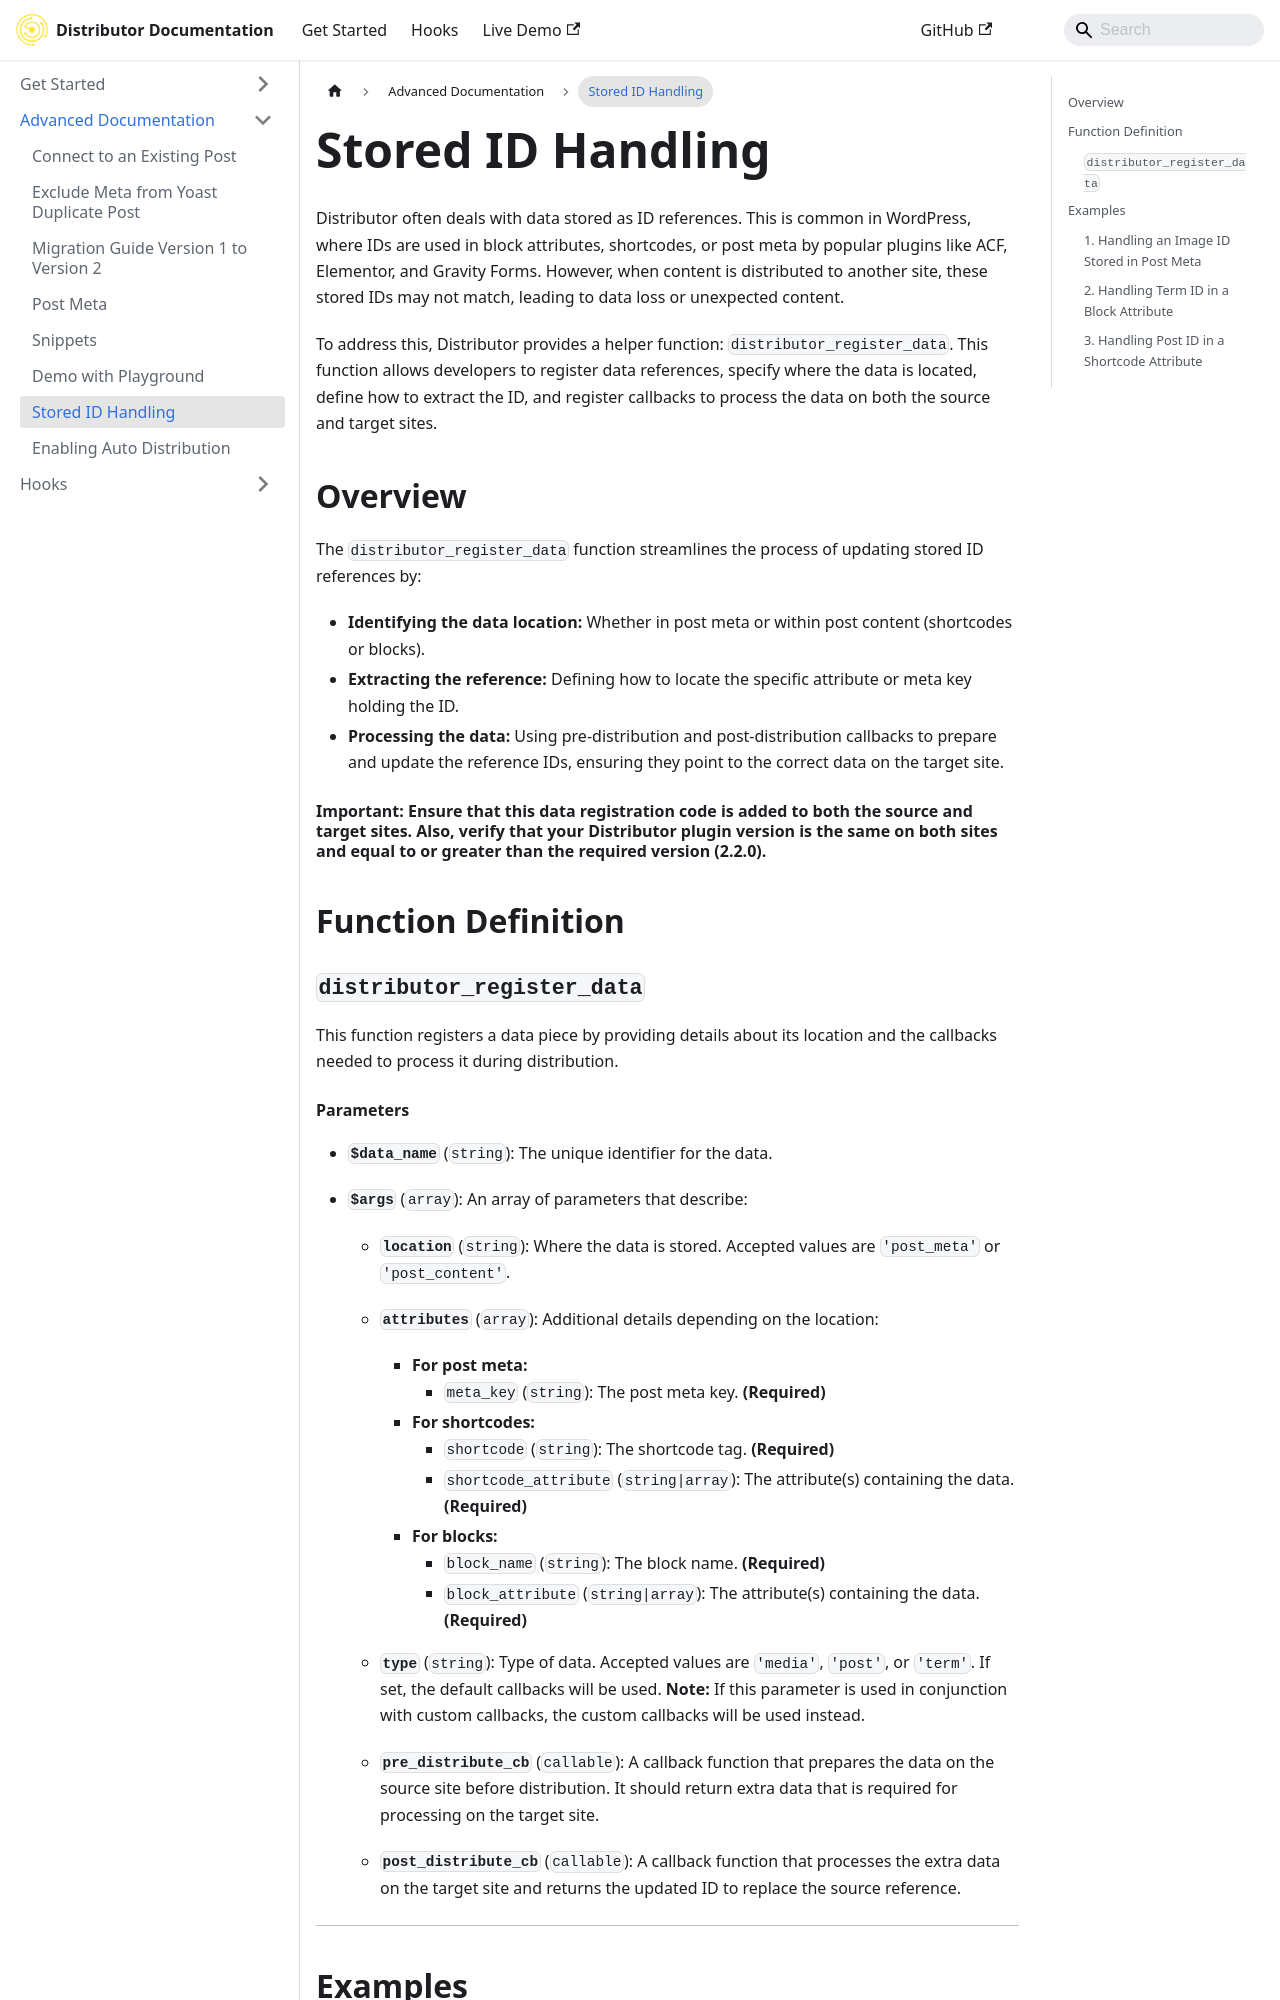

repository: 10up/distributor · page: advanced-docs/stored-id-handling/index.html · generator: docusaurus

Distributor often deals with data stored as ID references. This is common in WordPress, where IDs are used in block attributes, shortcodes, or post meta by popular plugins like ACF, Elementor, and Gravity Forms. However, when content is distributed to another site, these stored IDs may not match, leading to data loss or unexpected content.

To address this, Distributor provides a helper function: `distributor_register_data`. This function allows developers to register data references, specify where the data is located, define how to extract the ID, and register callbacks to process the data on both the source and target sites.

## Overview

The `distributor_register_data` function streamlines the process of updating stored ID references by:

- **Identifying the data location:** Whether in post meta or within post content (shortcodes or blocks).
- **Extracting the reference:** Defining how to locate the specific attribute or meta key holding the ID.
- **Processing the data:** Using pre-distribution and post-distribution callbacks to prepare and update the reference IDs, ensuring they point to the correct data on the target site.

#### **Important:** Ensure that this data registration code is added to both the source and target sites. Also, verify that your Distributor plugin version is the same on both sites and equal to or greater than the required version (2.2.0).

## Function Definition

### `distributor_register_data`

This function registers a data piece by providing details about its location and the callbacks needed to process it during distribution.
